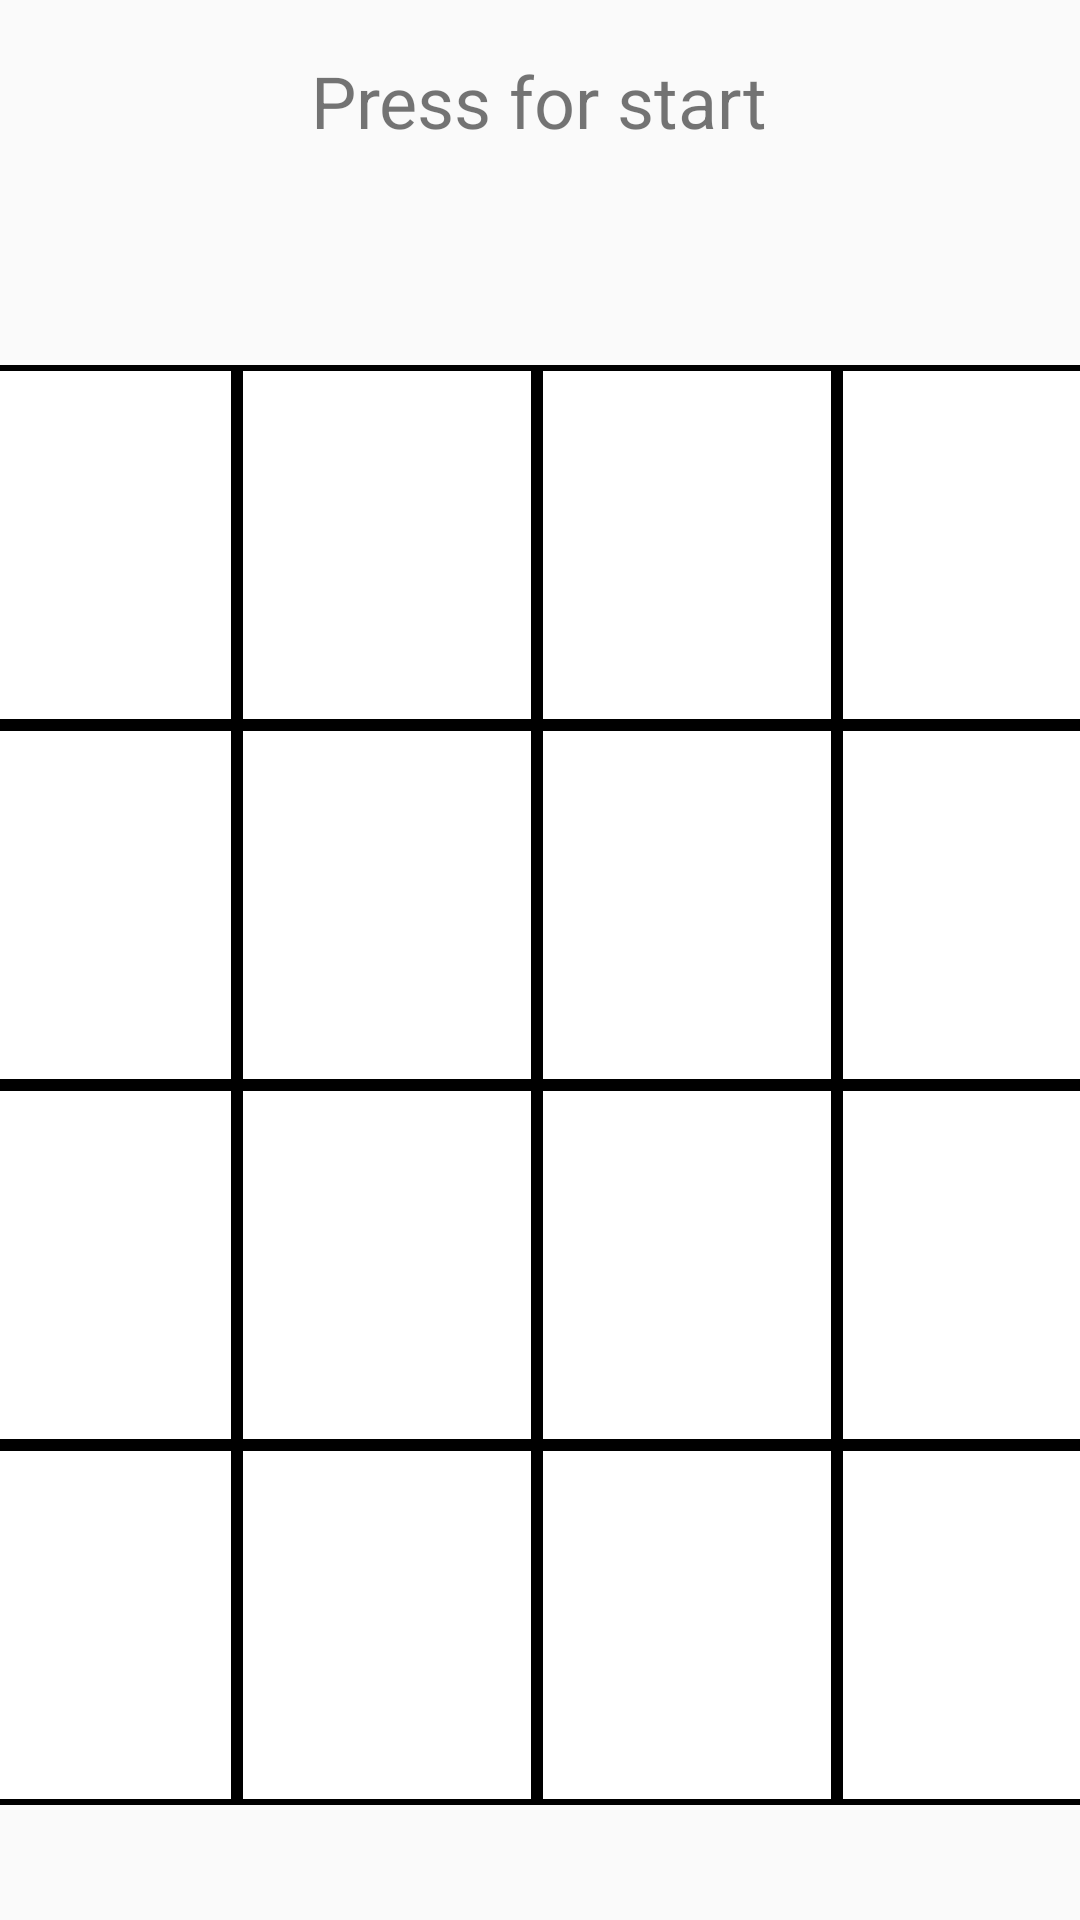

Android layout source for this screen:
<!-- AndroidManifest.xml: application theme Theme.TouchChallenge -->
<!-- res/layout/activity_main3.xml -->
<?xml version="1.0" encoding="utf-8"?>
<LinearLayout xmlns:android="http://schemas.android.com/apk/res/android"

    xmlns:app="http://schemas.android.com/apk/res-auto"
    xmlns:tools="http://schemas.android.com/tools"
    android:layout_width="match_parent"
    android:layout_height="match_parent"
    android:orientation="vertical"
    android:gravity="center">


    <TextView
        android:id="@+id/time"
        android:layout_width="wrap_content"
        android:layout_height="wrap_content"
        android:layout_centerInParent="true"
        android:layout_marginBottom="24dp"
        android:text="Press for start"
        android:textSize="24sp" />

    <android.support.constraint.ConstraintLayout
        android:layout_width="200dp"
        android:layout_height="48dp">

        <TextView
            android:id="@+id/scoreTextView"
            android:layout_width="wrap_content"
            android:layout_height="wrap_content"
            android:layout_centerInParent="true"
            android:textSize="24sp"
            app:layout_constraintBottom_toBottomOf="parent"
            app:layout_constraintEnd_toEndOf="parent"
            app:layout_constraintStart_toStartOf="parent"
            app:layout_constraintTop_toTopOf="parent" />
    </android.support.constraint.ConstraintLayout>

    <GridLayout
        android:layout_width="402dp"
        android:layout_height="501dp"
        android:layout_gravity="center"
        android:columnCount="4"
        android:rowCount="4">

        <TextView
            android:id="@+id/view"
            android:layout_width="100dp"
            android:layout_height="120dp"
            android:layout_row="0"
            android:layout_column="0"
            android:background="@drawable/default_view"
            android:gravity="center" />

        <TextView
            android:id="@+id/view1"
            android:layout_width="100dp"
            android:layout_height="120dp"
            android:layout_row="0"
            android:layout_column="1"
            android:layout_weight="2"
            android:background="@drawable/default_view"
            android:gravity="center" />

        <TextView
            android:id="@+id/view2"
            android:layout_width="100dp"
            android:layout_height="120dp"
            android:layout_row="0"
            android:layout_column="2"
            android:layout_weight="1"
            android:background="@drawable/default_view"
            android:gravity="center" />

        <TextView
            android:id="@+id/view3"
            android:layout_width="100dp"
            android:layout_height="120dp"
            android:layout_row="0"
            android:layout_column="3"
            android:layout_weight="1"
            android:background="@drawable/default_view"
            android:gravity="center" />
        <TextView
            android:id="@+id/view4"
            android:layout_width="100dp"
            android:layout_height="120dp"
            android:layout_row="0"
            android:layout_column="3"
            android:layout_weight="1"
            android:background="@drawable/default_view"
            android:gravity="center" />
        <TextView
            android:id="@+id/view5"
            android:layout_width="100dp"
            android:layout_height="120dp"
            android:layout_row="1"
            android:layout_column="0"
            android:layout_weight="1"
            android:background="@drawable/default_view"
            android:gravity="center" />
        <TextView
            android:id="@+id/view6"
            android:layout_width="100dp"
            android:layout_height="120dp"
            android:layout_row="1"
            android:layout_column="1"
            android:layout_weight="1"
            android:background="@drawable/default_view"
            android:gravity="center" />
        <TextView
            android:id="@+id/view7"
            android:layout_width="100dp"
            android:layout_height="120dp"
            android:layout_row="1"
            android:layout_column="2"
            android:layout_weight="1"
            android:background="@drawable/default_view"
            android:gravity="center" />
        <TextView
            android:id="@+id/view8"
            android:layout_width="100dp"
            android:layout_height="120dp"
            android:layout_row="1"
            android:layout_column="3"
            android:layout_weight="1"
            android:background="@drawable/default_view"
            android:gravity="center" />
        <TextView
            android:id="@+id/view9"
            android:layout_width="100dp"
            android:layout_height="120dp"
            android:layout_row="2"
            android:layout_column="0"
            android:layout_weight="1"
            android:background="@drawable/default_view"
            android:gravity="center" />
        <TextView
            android:id="@+id/view10"
            android:layout_width="100dp"
            android:layout_height="120dp"
            android:layout_row="2"
            android:layout_column="1"
            android:layout_weight="1"
            android:background="@drawable/default_view"
            android:gravity="center" />
        <TextView
            android:id="@+id/view11"
            android:layout_width="100dp"
            android:layout_height="120dp"
            android:layout_row="2"
            android:layout_column="2"
            android:layout_weight="1"
            android:background="@drawable/default_view"
            android:gravity="center" />
        <TextView
            android:id="@+id/view12"
            android:layout_width="100dp"
            android:layout_height="120dp"
            android:layout_row="2"
            android:layout_column="3"
            android:layout_weight="1"
            android:background="@drawable/default_view"
            android:gravity="center" />
        <TextView
            android:id="@+id/view13"
            android:layout_width="100dp"
            android:layout_height="120dp"
            android:layout_row="3"
            android:layout_column="0"
            android:layout_weight="1"
            android:background="@drawable/default_view"
            android:gravity="center" />
        <TextView
            android:id="@+id/view14"
            android:layout_width="100dp"
            android:layout_height="120dp"
            android:layout_row="3"
            android:layout_column="1"
            android:layout_weight="1"
            android:background="@drawable/default_view"
            android:gravity="center" />
        <TextView
            android:id="@+id/view15"
            android:layout_width="100dp"
            android:layout_height="120dp"
            android:layout_row="3"
            android:layout_column="2"
            android:layout_weight="1"
            android:background="@drawable/default_view"
            android:gravity="center" />
        <TextView
            android:id="@+id/view16"
            android:layout_width="100dp"
            android:layout_height="120dp"
            android:layout_row="3"
            android:layout_column="3"
            android:layout_weight="1"
            android:background="@drawable/default_view"
            android:gravity="center" />

    </GridLayout>

</LinearLayout>
<!-- resources referenced by this layout -->
<resources>
  <!-- drawable default_view (drawable) -->
  <?xml version="1.0" encoding="utf-8"?>
  <shape xmlns:android="http://schemas.android.com/apk/res/android"
      android:shape="rectangle">
  
      <solid android:color="#ffffff"/>
  
      <stroke
          android:width="2dp"
          android:color="#000000"/>
  
  </shape>
  <style name="Theme.TouchChallenge" parent="Theme.AppCompat.Light.DarkActionBar">
          
          <item name="colorPrimary">@color/purple_500</item>
          <item name="colorPrimaryDark">@color/purple_700</item>
          <item name="colorAccent">@color/teal_200</item>
          
      </style>
  <!-- not gathered from this repository: default colours our renderer supplied (Android Studio template values) -->
  <color name="purple_500">#FF6200EE</color>
  <color name="purple_700">#FF3700B3</color>
  <color name="teal_200">#FF03DAC5</color>
</resources>
